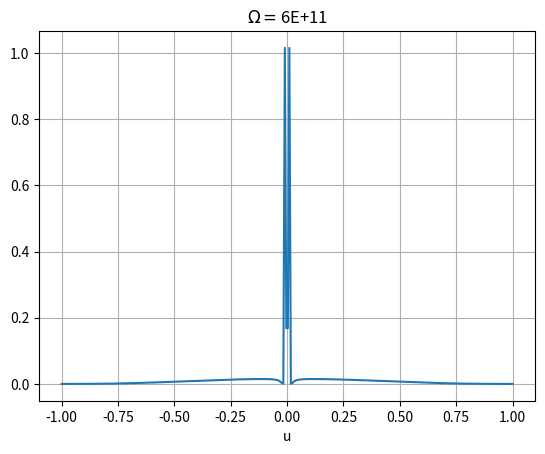

The script that saved this image:
# -*- coding: utf-8 -*-
"""
Created on Mon Mar 10 14:26:36 2025

@author: Lucas
"""

import numpy as np
import matplotlib.pyplot as plt
plt.rcParams['text.usetex'] = False
import scipy as sci
from numpy import sqrt
import sympy as sym


#constants
eps0=8.8541878188e-12 #F m^-1
Nperp=0.15
Npa=0.7
rperp=1e-9 #m
rpa=2e-9 
c=299792458#m/s
wT=5.7e9
gamma=2.8e8
einf=2.9
e0=einf+(1.3*10/5.7)**2-1
err=1
correctionFactor=1000
#wpa=wT*np.sqrt(1+Npa*(e0-1))/np.sqrt(1+Npa*(einf-1))
#wperp=wT*np.sqrt(1+Nperp*(e0-1))/np.sqrt(1+Nperp*(einf-1))
def perfectEmission(Om):
    return 8/(2835*np.pi)*(rpa*rperp**2/c**3*(1/Npa-1/Nperp))**2*Om**7

def epsilon(w):
    return einf+(e0-einf)/(1-(w/wT)**2+1j*w*gamma/wT**2)

def dimLessDelta(w):
    return (epsilon(w)-1)**2/((epsilon(w)-1+1/Npa)*(epsilon(w)-1+1/Nperp))
    
def emissionIntegrand(u,Om):
    return (1-u**2)**3*np.abs(dimLessDelta(u*Om))**2

def emissionBST(Om):
    prefactor=1/(36*9*np.pi*c**6)*(1/Npa-1/Nperp)**2*(rpa*rperp**2)**2*Om**7
    integral,err=sci.integrate.quad(emissionIntegrand,-1,1,args=(Om),limit=2000)
    return integral*prefactor
'''Plots'''
    
def delta2plot(a,b,num):
    wPlt=np.logspace(a,b,num)
    plt.ylabel('|$\Delta$|$^2$')
    plt.xlabel('$\Omega$ (rad/s)')
    plt.grid(True)
    plt.loglog(wPlt,np.abs(dimLessDelta(wPlt))**2)    
    plt.savefig('plasmaDelta2.png',dpi=400)
    plt.show()

def spectrum(Om,num):
    wPlt=np.linspace(-1,1,num)
    specPlt=np.zeros_like(wPlt)
    for i in range(wPlt.size):
        specPlt[i]=emissionIntegrand(wPlt[i], Om)
    #plt.ylabel('$\Gamma/\Gamma_0$')
    plt.xlabel('u')
    plt.grid(True)
    plt.title('$\Omega=$%.0E' %Om)
    plt.plot(wPlt,specPlt)
    plt.show()

spectrum(wT*1e2, 300)
#print(emissionBST(wT))
#delta2plot(9,11,300)
